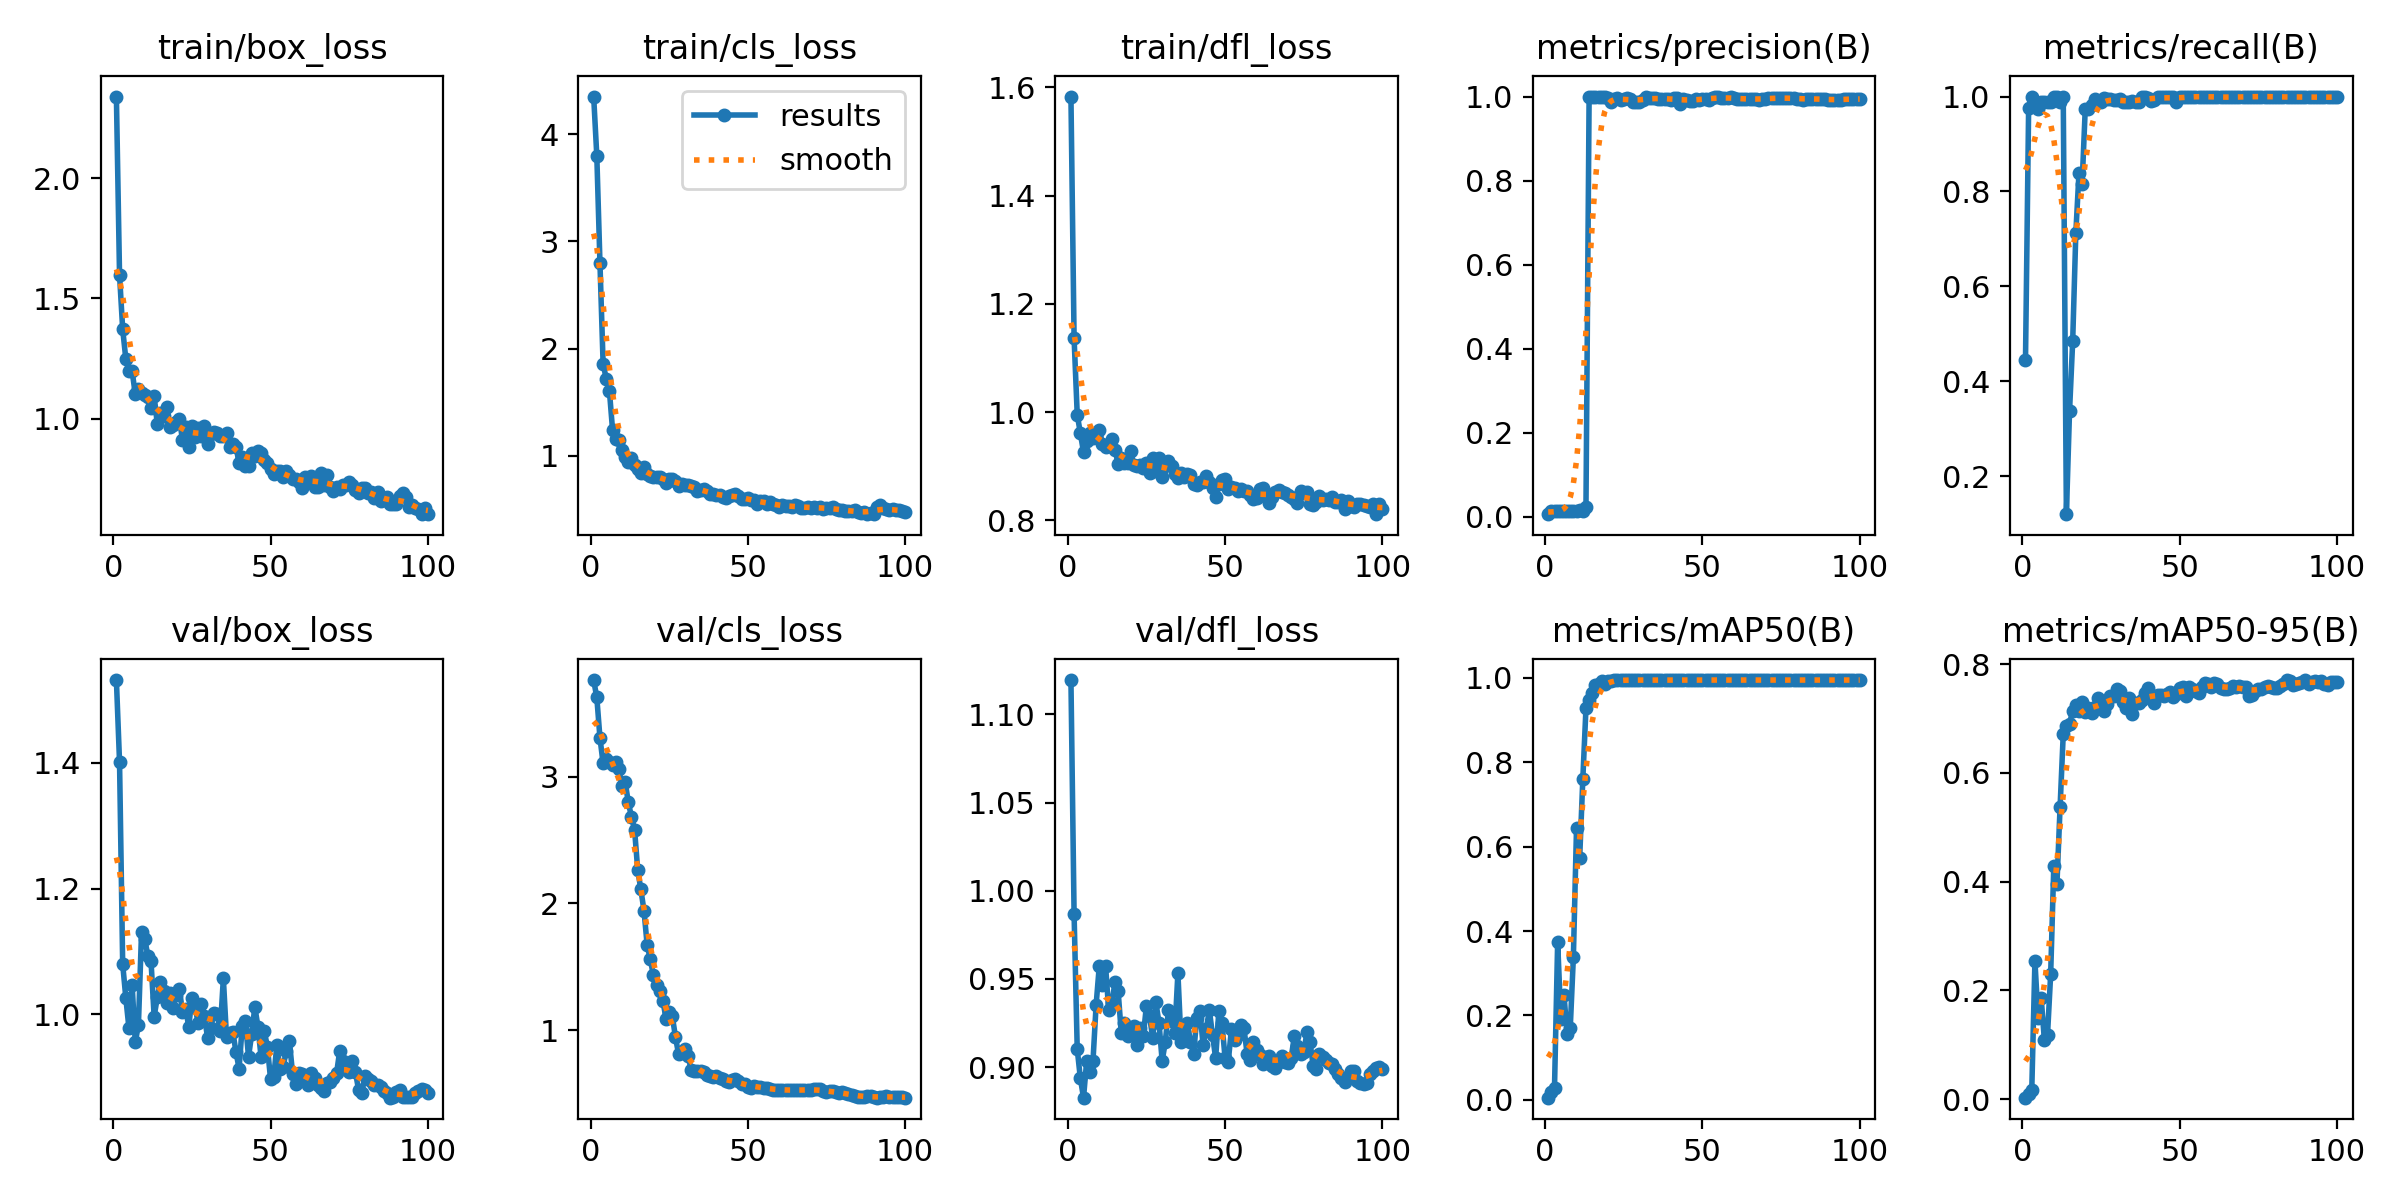

Values plotted in this chart, from the file beside it:
epoch, time, train/box_loss, train/cls_loss, train/dfl_loss, metrics/precision(B), metrics/recall(B), metrics/mAP50(B), metrics/mAP50-95(B), val/box_loss, val/cls_loss, val/dfl_loss, lr/pg0, lr/pg1, lr/pg2
1, 13.79, 2.34, 4.353, 1.583, 0.00601, 0.444, 0.00498, 0.00283, 1.531, 3.764, 1.119, 6.668e-05, 6.668e-05, 6.668e-05
2, 26.85, 1.598, 3.799, 1.137, 0.01292, 0.9767, 0.01756, 0.00973, 1.401, 3.626, 0.9867, 0.0001485, 0.0001485, 0.0001485
3, 39.71, 1.372, 2.797, 0.9955, 0.0131, 1, 0.02904, 0.01756, 1.08, 3.308, 0.9102, 0.0002288, 0.0002288, 0.0002288
4, 52.57, 1.248, 1.859, 0.9607, 0.01291, 0.9844, 0.3738, 0.2541, 1.026, 3.106, 0.8937, 0.0003073, 0.0003073, 0.0003073
5, 65.26, 1.196, 1.717, 0.9262, 0.01275, 0.9728, 0.1923, 0.1491, 0.9778, 3.138, 0.8828, 0.0003842, 0.0003842, 0.0003842
6, 77.74, 1.198, 1.605, 0.9467, 0.01297, 0.9884, 0.2488, 0.1854, 1.047, 3.118, 0.9034, 0.0004595, 0.0004595, 0.0004595
7, 90.39, 1.102, 1.242, 0.9606, 0.01328, 0.9884, 0.1568, 0.1091, 0.9555, 3.096, 0.8974, 0.0005331, 0.0005331, 0.0005331
8, 103.1, 1.125, 1.157, 0.9525, 0.01371, 0.9884, 0.1699, 0.1184, 0.9835, 3.12, 0.9033, 0.0006051, 0.0006051, 0.0006051
9, 115.8, 1.108, 1.149, 0.956, 0.01426, 0.9884, 0.339, 0.2294, 1.131, 3.066, 0.9352, 0.0006754, 0.0006754, 0.0006754
10, 128.3, 1.1, 1.052, 0.9665, 0.01429, 1, 0.6447, 0.4288, 1.12, 2.924, 0.9572, 0.0007441, 0.0007441, 0.0007441
11, 141, 1.089, 0.9874, 0.9421, 0.01495, 1, 0.5729, 0.3964, 1.093, 2.962, 0.9469, 0.0008111, 0.0008111, 0.0008111
12, 153.7, 1.043, 0.9383, 0.9363, 0.01454, 0.9884, 0.7605, 0.5378, 1.085, 2.8, 0.9576, 0.0008764, 0.0008764, 0.0008764
13, 166.4, 1.093, 0.9816, 0.9377, 0.02345, 1, 0.9281, 0.6714, 0.9964, 2.685, 0.9325, 0.0009401, 0.0009401, 0.0009401
14, 178.9, 0.9785, 0.917, 0.9509, 1, 0.1198, 0.9468, 0.6873, 1.027, 2.583, 0.9364, 0.001002, 0.001002, 0.001002
15, 191.3, 1.025, 0.877, 0.9309, 1, 0.3371, 0.9654, 0.6909, 1.052, 2.266, 0.9481, 0.001063, 0.001063, 0.001063
16, 204.1, 1.009, 0.8409, 0.9049, 1, 0.4839, 0.9837, 0.7144, 1.037, 2.111, 0.9431, 0.001121, 0.001121, 0.001121
17, 216.7, 1.047, 0.8911, 0.9161, 1, 0.7123, 0.9846, 0.7254, 1.017, 1.943, 0.9194, 0.001178, 0.001178, 0.001178
18, 229.4, 0.9667, 0.8325, 0.9059, 1, 0.8384, 0.9933, 0.7135, 1.034, 1.673, 0.9249, 0.001234, 0.001234, 0.001234
19, 242, 0.9731, 0.8108, 0.9059, 0.9979, 0.8164, 0.9851, 0.7306, 1.01, 1.559, 0.9175, 0.001288, 0.001288, 0.001288
20, 254.6, 0.9868, 0.8028, 0.9274, 0.9968, 0.9747, 0.9938, 0.7114, 1.031, 1.432, 0.9201, 0.00134, 0.00134, 0.00134
21, 267.3, 0.9996, 0.7972, 0.9031, 0.9872, 0.9728, 0.9931, 0.7194, 1.041, 1.353, 0.9236, 0.001337, 0.001337, 0.001337
22, 280, 0.913, 0.8051, 0.901, 0.9946, 0.9816, 0.9946, 0.7099, 1.004, 1.306, 0.9126, 0.00132, 0.00132, 0.00132
23, 293, 0.9639, 0.7788, 0.9016, 0.9966, 0.9949, 0.995, 0.7212, 1.009, 1.232, 0.922, 0.001304, 0.001304, 0.001304
24, 305.7, 0.8801, 0.7477, 0.8976, 0.992, 0.9884, 0.9946, 0.7371, 0.9806, 1.091, 0.9177, 0.001287, 0.001287, 0.001287
25, 318.4, 0.9709, 0.7773, 0.9056, 0.9939, 0.9884, 0.9948, 0.72, 1.026, 1.14, 0.9349, 0.001271, 0.001271, 0.001271
26, 331.1, 0.925, 0.7776, 0.8884, 0.9971, 0.9973, 0.995, 0.7144, 1.011, 1.11, 0.9289, 0.001254, 0.001254, 0.001254
27, 343.9, 0.9604, 0.7617, 0.9156, 0.9946, 0.9946, 0.995, 0.7274, 0.9865, 0.9463, 0.9164, 0.001238, 0.001238, 0.001238
28, 356.5, 0.9294, 0.7191, 0.8904, 0.9872, 0.9944, 0.995, 0.7424, 1.017, 0.808, 0.9367, 0.001221, 0.001221, 0.001221
29, 369.3, 0.9712, 0.7387, 0.9155, 0.9871, 0.9937, 0.995, 0.741, 0.9972, 0.8245, 0.925, 0.001205, 0.001205, 0.001205
30, 381.9, 0.8944, 0.7241, 0.8801, 0.9871, 0.9938, 0.995, 0.7544, 0.9617, 0.8479, 0.9036, 0.001188, 0.001188, 0.001188
31, 394.5, 0.9341, 0.7211, 0.9007, 0.9912, 0.9952, 0.995, 0.75, 0.9787, 0.7974, 0.9143, 0.001172, 0.001172, 0.001172
32, 407.5, 0.9464, 0.7193, 0.909, 0.9982, 0.9882, 0.9948, 0.7302, 1.002, 0.6844, 0.9324, 0.001155, 0.001155, 0.001155
33, 420.2, 0.9413, 0.7024, 0.9003, 0.9974, 0.9884, 0.9948, 0.72, 1.001, 0.6812, 0.926, 0.001139, 0.001139, 0.001139
34, 432.9, 0.9276, 0.6686, 0.8865, 0.9967, 0.9884, 0.9948, 0.7383, 0.9735, 0.6756, 0.9192, 0.001122, 0.001122, 0.001122
35, 445.7, 0.9267, 0.6774, 0.8779, 0.9977, 0.9902, 0.995, 0.7089, 1.057, 0.6745, 0.9533, 0.001106, 0.001106, 0.001106
36, 458.5, 0.9392, 0.6861, 0.8881, 0.9939, 0.9884, 0.9948, 0.7287, 0.9643, 0.6682, 0.9141, 0.001089, 0.001089, 0.001089
37, 471.2, 0.882, 0.6698, 0.8793, 0.9951, 0.9884, 0.9948, 0.7286, 0.9707, 0.6472, 0.9199, 0.001073, 0.001073, 0.001073
38, 483.8, 0.8939, 0.6449, 0.8863, 0.9936, 0.9982, 0.995, 0.7346, 0.9726, 0.6366, 0.925, 0.001056, 0.001056, 0.001056
39, 496.4, 0.8826, 0.6429, 0.8842, 0.9952, 0.9982, 0.995, 0.7475, 0.9407, 0.6306, 0.9143, 0.00104, 0.00104, 0.00104
40, 509.1, 0.817, 0.6356, 0.8666, 0.9929, 0.9979, 0.995, 0.7564, 0.9137, 0.6344, 0.9078, 0.001023, 0.001023, 0.001023
41, 521.9, 0.8409, 0.6354, 0.8655, 0.9974, 0.9912, 0.995, 0.7438, 0.9814, 0.6188, 0.9279, 0.001007, 0.001007, 0.001007
42, 534.6, 0.8016, 0.6179, 0.8712, 0.9975, 0.9932, 0.995, 0.729, 0.9887, 0.6107, 0.9318, 0.0009904, 0.0009904, 0.0009904
43, 547.1, 0.8037, 0.602, 0.8708, 0.9829, 1, 0.9948, 0.7435, 0.9327, 0.5966, 0.9127, 0.0009739, 0.0009739, 0.0009739
44, 559.8, 0.8576, 0.6185, 0.8818, 0.9952, 0.9984, 0.995, 0.7433, 0.9681, 0.5942, 0.9217, 0.0009574, 0.0009574, 0.0009574
45, 572.5, 0.8442, 0.6323, 0.871, 0.9918, 0.9986, 0.995, 0.7416, 1.012, 0.6098, 0.9323, 0.0009409, 0.0009409, 0.0009409
46, 585.2, 0.8648, 0.6434, 0.8605, 0.9887, 0.9986, 0.995, 0.7447, 0.9804, 0.6106, 0.9183, 0.0009244, 0.0009244, 0.0009244
47, 598, 0.859, 0.6242, 0.8426, 0.9895, 0.9986, 0.995, 0.7491, 0.9316, 0.5973, 0.9052, 0.0009078, 0.0009078, 0.0009078
48, 610.6, 0.8286, 0.5965, 0.8678, 0.9936, 0.9987, 0.995, 0.7401, 0.9738, 0.5723, 0.9316, 0.0008913, 0.0008913, 0.0008913
49, 623.2, 0.8166, 0.5986, 0.8752, 0.9928, 0.9884, 0.9948, 0.7449, 0.9483, 0.5717, 0.9251, 0.0008748, 0.0008748, 0.0008748
50, 635.8, 0.7886, 0.606, 0.8763, 0.9951, 0.9985, 0.995, 0.7558, 0.8975, 0.5503, 0.9051, 0.0008583, 0.0008583, 0.0008583
51, 648.6, 0.7698, 0.5812, 0.858, 0.9931, 0.9986, 0.995, 0.7572, 0.8997, 0.5468, 0.903, 0.0008418, 0.0008418, 0.0008418
52, 662.3, 0.7836, 0.5837, 0.862, 0.9929, 0.9991, 0.995, 0.7423, 0.9506, 0.56, 0.9214, 0.0008253, 0.0008253, 0.0008253
53, 675, 0.7815, 0.5528, 0.8592, 0.9961, 1, 0.995, 0.7577, 0.9131, 0.553, 0.9157, 0.0008088, 0.0008088, 0.0008088
54, 687.7, 0.7581, 0.5744, 0.8536, 0.9986, 1, 0.995, 0.754, 0.9163, 0.5531, 0.9181, 0.0007923, 0.0007923, 0.0007923
55, 700.4, 0.7815, 0.5762, 0.8571, 0.9981, 1, 0.995, 0.7507, 0.9419, 0.5454, 0.9238, 0.0007758, 0.0007758, 0.0007758
56, 713.1, 0.7649, 0.546, 0.8551, 0.9964, 1, 0.995, 0.7469, 0.957, 0.5394, 0.922, 0.0007593, 0.0007593, 0.0007593
57, 725.6, 0.749, 0.5654, 0.8551, 0.9961, 1, 0.995, 0.7581, 0.9059, 0.534, 0.9077, 0.0007428, 0.0007428, 0.0007428
58, 738.3, 0.7505, 0.5502, 0.8465, 0.9973, 1, 0.995, 0.7651, 0.8896, 0.5312, 0.9042, 0.0007263, 0.0007263, 0.0007263
59, 750.8, 0.7362, 0.5393, 0.8401, 0.9983, 1, 0.995, 0.7632, 0.9063, 0.531, 0.9144, 0.0007098, 0.0007098, 0.0007098
60, 763.7, 0.7124, 0.5158, 0.8406, 0.9967, 0.9992, 0.995, 0.7588, 0.9054, 0.5266, 0.9099, 0.0006933, 0.0006933, 0.0006933
... 40 more rows
